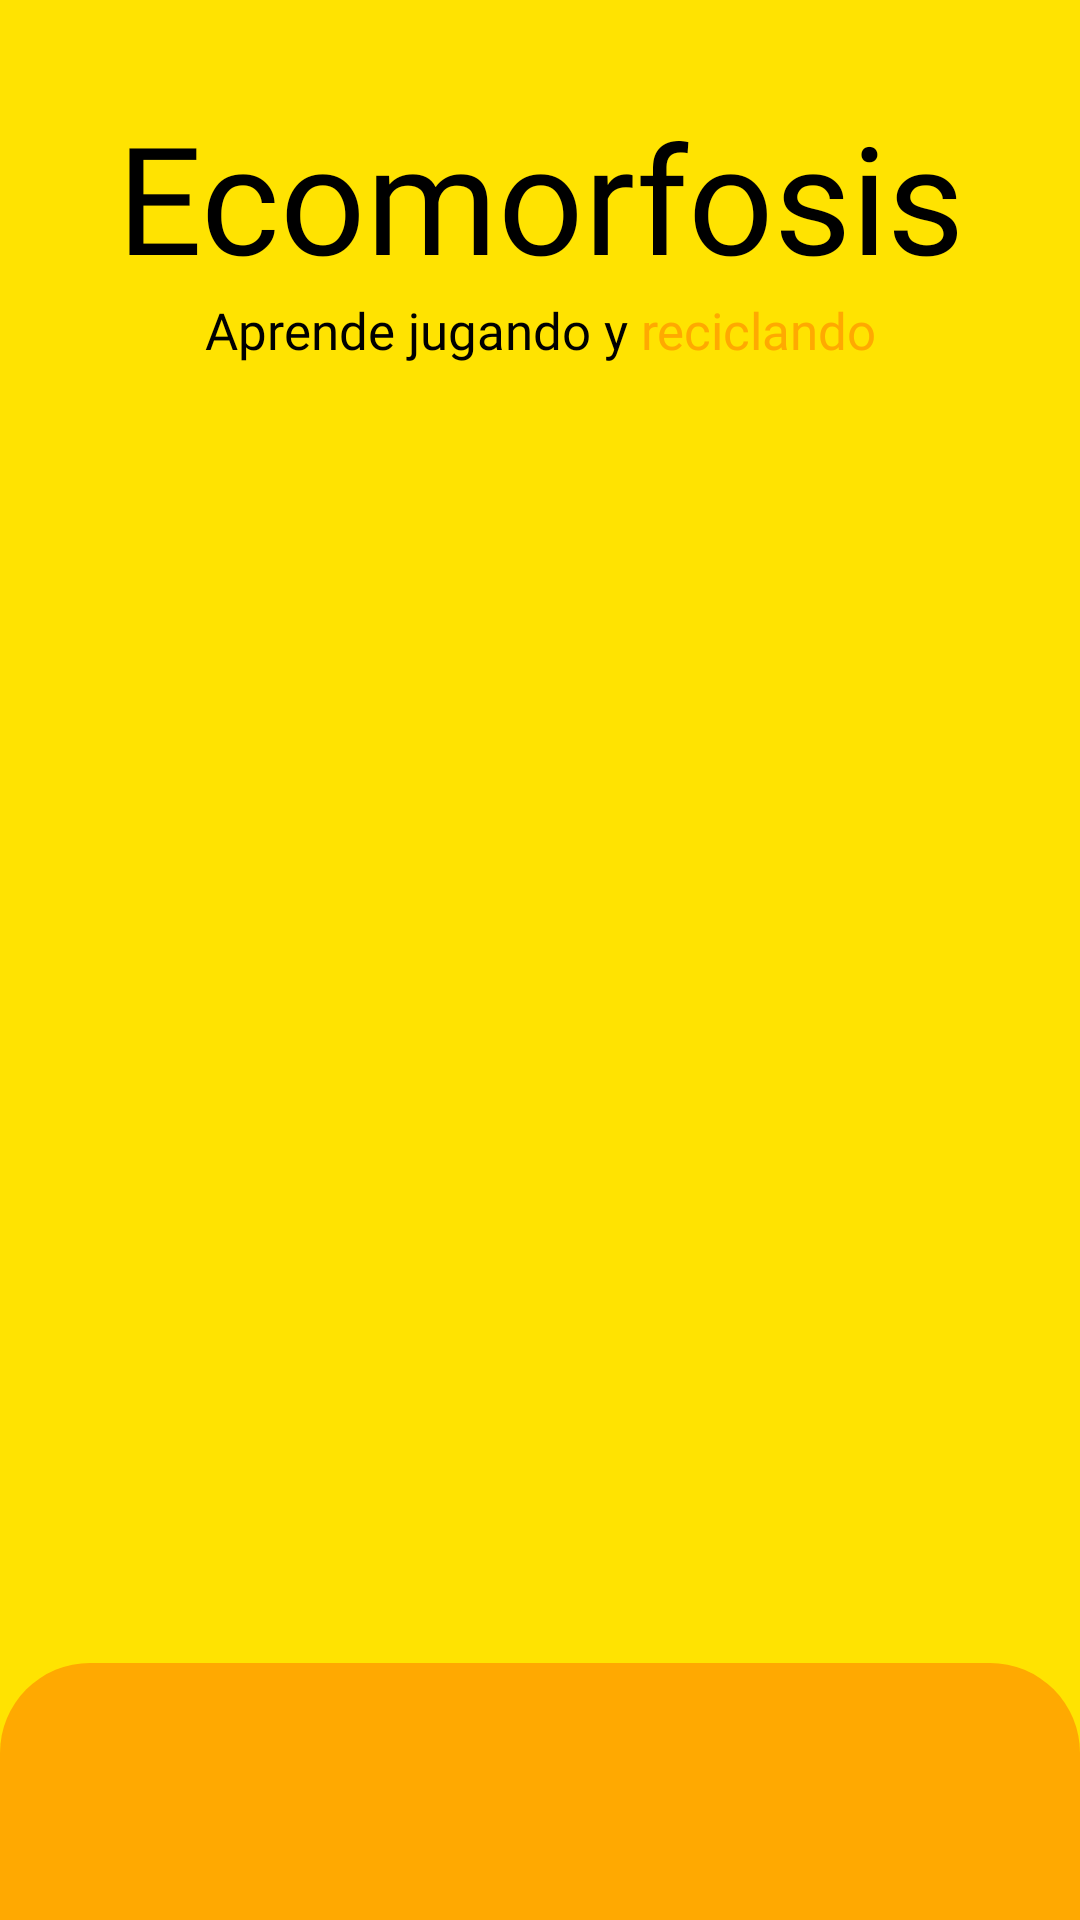

Here is an Android app screen rendered from its layout file. Give the layout XML and the strings, colors and styles it references.
<!-- AndroidManifest.xml: application theme AppTheme -->
<!-- res/layout/activity_main.xml -->
<?xml version="1.0" encoding="utf-8"?>
<androidx.constraintlayout.widget.ConstraintLayout xmlns:android="http://schemas.android.com/apk/res/android"
    xmlns:app="http://schemas.android.com/apk/res-auto"
    xmlns:tools="http://schemas.android.com/tools"
    android:layout_width="match_parent"
    android:layout_height="match_parent"
    android:background="@color/colorPrimary"
    tools:context=".ui.MainActivity">

    <TextView
        android:id="@+id/textView"
        android:layout_width="wrap_content"
        android:layout_height="wrap_content"
        android:layout_marginTop="32dp"
        android:fontFamily="@font/linotte_heavy"
        android:text="Ecomorfosis"
        android:textColor="@android:color/black"
        android:textSize="50sp"
        app:layout_constraintEnd_toEndOf="parent"
        app:layout_constraintStart_toStartOf="parent"
        app:layout_constraintTop_toTopOf="parent" />

    <TextView
        android:id="@+id/textView2"
        android:layout_width="wrap_content"
        android:layout_height="wrap_content"
        android:fontFamily="@font/linotte_bold"
        android:text="@string/aprende_jugando_y_reciclando"
        android:textColor="@android:color/black"
        android:textSize="17sp"
        app:layout_constraintEnd_toEndOf="@+id/textView"
        app:layout_constraintStart_toStartOf="@+id/textView"
        app:layout_constraintTop_toBottomOf="@+id/textView" />

    <androidx.constraintlayout.widget.ConstraintLayout
        android:id="@+id/constraintLayout"
        android:layout_width="match_parent"
        android:layout_height="wrap_content"
        android:background="@drawable/bottom_container_main"
        app:layout_constraintBottom_toBottomOf="parent"
        app:layout_constraintEnd_toEndOf="parent"
        app:layout_constraintStart_toStartOf="parent">

        <androidx.recyclerview.widget.RecyclerView
            android:id="@+id/rvMain"
            android:layout_width="match_parent"
            android:layout_height="wrap_content"
            android:layout_marginStart="24dp"
            android:layout_marginTop="16dp"
            android:layout_marginEnd="24dp"
            android:layout_marginBottom="32dp"
            android:orientation="horizontal"
            app:layoutManager="androidx.recyclerview.widget.LinearLayoutManager"
            app:layout_constraintBottom_toBottomOf="parent"
            app:layout_constraintEnd_toEndOf="parent"
            app:layout_constraintStart_toStartOf="parent"
            app:layout_constraintTop_toBottomOf="@+id/textView12"
            tools:listitem="@layout/item_main" />

        <TextView
            android:id="@+id/textView12"
            android:layout_width="0dp"
            android:layout_height="wrap_content"
            android:layout_marginStart="24dp"
            android:layout_marginTop="16dp"
            android:layout_marginEnd="24dp"
            android:textAlignment="center"
            tools:text="Hola Abel!, escoge a qué módulo ingresar"
            android:textColor="@android:color/black"
            android:fontFamily="@font/linotte_semi_bold"
            android:textSize="16sp"
            app:layout_constraintEnd_toEndOf="parent"
            app:layout_constraintStart_toStartOf="parent"
            app:layout_constraintTop_toTopOf="parent" />


    </androidx.constraintlayout.widget.ConstraintLayout>

    <ImageView
        android:id="@+id/imageView6"
        android:layout_width="0dp"
        android:layout_height="wrap_content"
        android:layout_marginStart="32dp"
        android:layout_marginEnd="32dp"
        android:adjustViewBounds="true"
        app:layout_constraintBottom_toTopOf="@+id/constraintLayout"
        app:layout_constraintEnd_toEndOf="parent"
        app:layout_constraintStart_toStartOf="parent"
        app:srcCompat="@drawable/childs" />

</androidx.constraintlayout.widget.ConstraintLayout>
<!-- res/layout/item_main.xml (included above) -->
<?xml version="1.0" encoding="utf-8"?>
<androidx.constraintlayout.widget.ConstraintLayout
    xmlns:android="http://schemas.android.com/apk/res/android"
    xmlns:app="http://schemas.android.com/apk/res-auto"
    xmlns:tools="http://schemas.android.com/tools"
    android:layout_width="150dp"
    android:background="@drawable/bck_main_module_game"
    android:clickable="true"
    android:focusable="true"
    android:foreground="?attr/selectableItemBackgroundBorderless"
    android:layout_marginEnd="15dp"
    android:layout_height="wrap_content">

    <ImageView
        android:id="@+id/imageView4"
        android:layout_width="30dp"
        android:layout_height="30dp"
        android:layout_marginTop="24dp"
        app:layout_constraintEnd_toEndOf="parent"
        app:layout_constraintStart_toStartOf="parent"
        app:layout_constraintTop_toTopOf="parent"
        tools:srcCompat="@drawable/bee" />

    <TextView
        android:id="@+id/textView5"
        android:layout_width="wrap_content"
        android:layout_height="wrap_content"
        android:layout_marginTop="16dp"
        tools:text="materiales"
        android:fontFamily="@font/linotte_bold"
        android:textSize="20sp"
        android:textColor="@android:color/white"
        app:layout_constraintEnd_toEndOf="parent"
        app:layout_constraintStart_toStartOf="parent"
        app:layout_constraintTop_toBottomOf="@+id/imageView4" />

    <ImageView
        android:id="@+id/imageView5"
        android:layout_width="90dp"
        android:layout_height="90dp"
        android:layout_marginTop="24dp"
        android:layout_marginBottom="24dp"
        app:layout_constraintBottom_toBottomOf="parent"
        app:layout_constraintEnd_toEndOf="parent"
        app:layout_constraintStart_toStartOf="parent"
        app:layout_constraintTop_toBottomOf="@+id/textView5"
        tools:srcCompat="@drawable/bee" />
</androidx.constraintlayout.widget.ConstraintLayout>
<!-- resources referenced by this layout -->
<resources>
  <color name="colorPrimary">#FFE301</color>
  <!-- drawable bck_main_module_game (drawable) -->
  <?xml version="1.0" encoding="utf-8"?>
  <shape xmlns:android="http://schemas.android.com/apk/res/android">
  
      <solid android:color="@color/background_card_question"/>
  
      <corners android:radius="20dp"/>
  
      <stroke android:color="@android:color/white" android:width="2dp"/>
  
  </shape>
  <!-- drawable bottom_container_main (drawable) -->
  <?xml version="1.0" encoding="utf-8"?>
  <shape xmlns:android="http://schemas.android.com/apk/res/android">
  
      <solid android:color="@color/orange_main"/>
  
      <corners android:topRightRadius="30dp" android:topLeftRadius="30dp"/>
  
  </shape>
  <!-- drawable childs: png bitmap (drawable, 756126 bytes) -->
  <string name="aprende_jugando_y_reciclando">Aprende jugando y <font color="#ffa901">reciclando</font></string>
  <style name="AppTheme" parent="Theme.AppCompat.Light.NoActionBar">
          <item name="colorPrimary">#FFE301</item>
          <item name="colorPrimaryVariant">#ffff55</item>
          <item name="colorOnPrimary">#FFFFFF</item>
          <item name="colorSecondary">#2962FF</item>
          <item name="colorSecondaryVariant">#0039CB</item>
          <item name="colorOnSecondary">#FFFFFF</item>
          <item name="colorError">#F44336</item>
          <item name="colorOnError">#FFFFFF</item>
          <item name="colorSurface">#FFFFFF</item>
          <item name="colorOnSurface">#212121</item>
          
          <item name="colorOnBackground">#212121</item>
      </style>
  <color name="background_card_question">#262748</color>
  <color name="orange_main">#ffa901</color>
</resources>
